Run: headless pygame with SDL's dummy video driver; simulated clock (each Clock.tick advances the game by its frame time, no real sleeping); random seed 0; keys injected as events and as key.get_pressed() state; no mouse input.
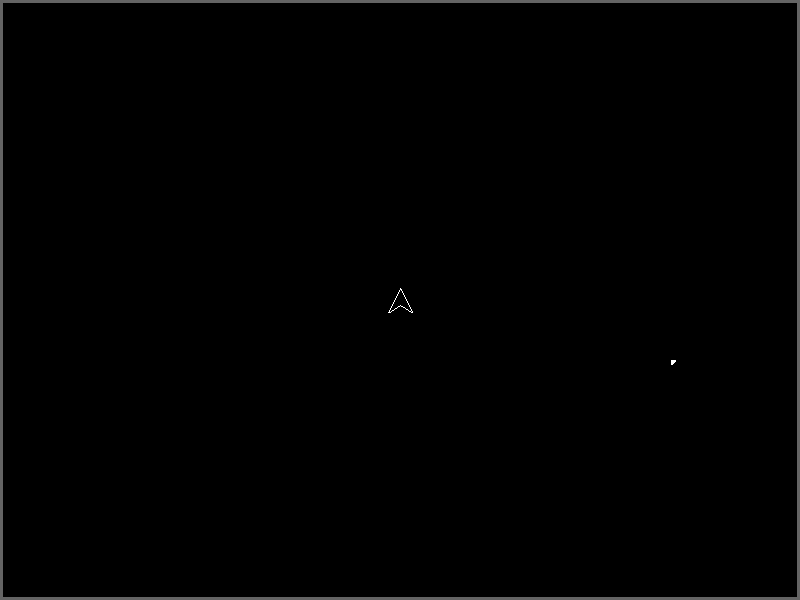
Frame 1 of 4 · flips 1–60 · no input
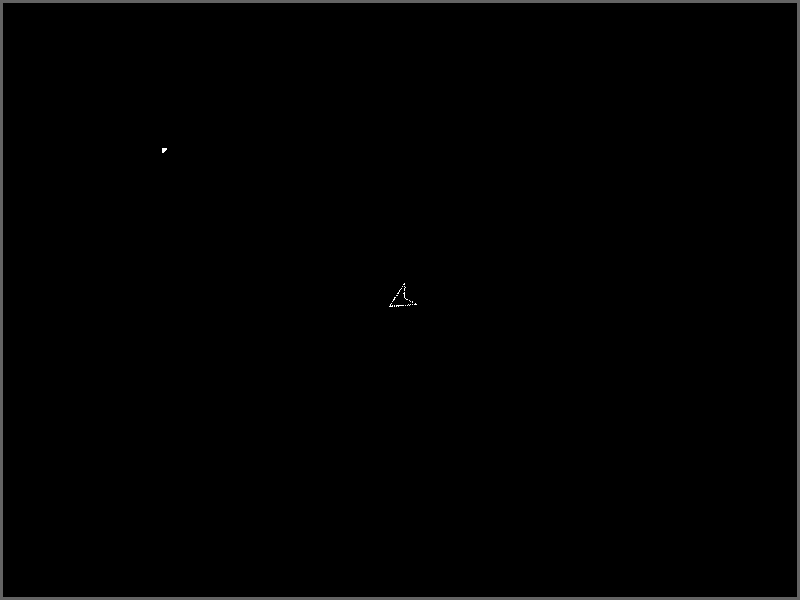
Frame 2 of 4 · flips 61–180 · tapped SPACE, RETURN · held RIGHT (→), D
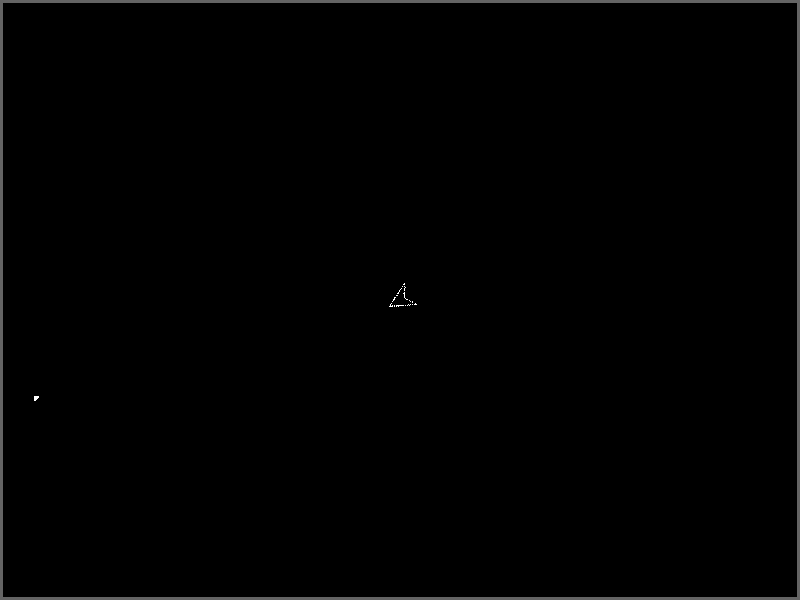
Frame 3 of 4 · flips 181–300 · held DOWN (↓), S
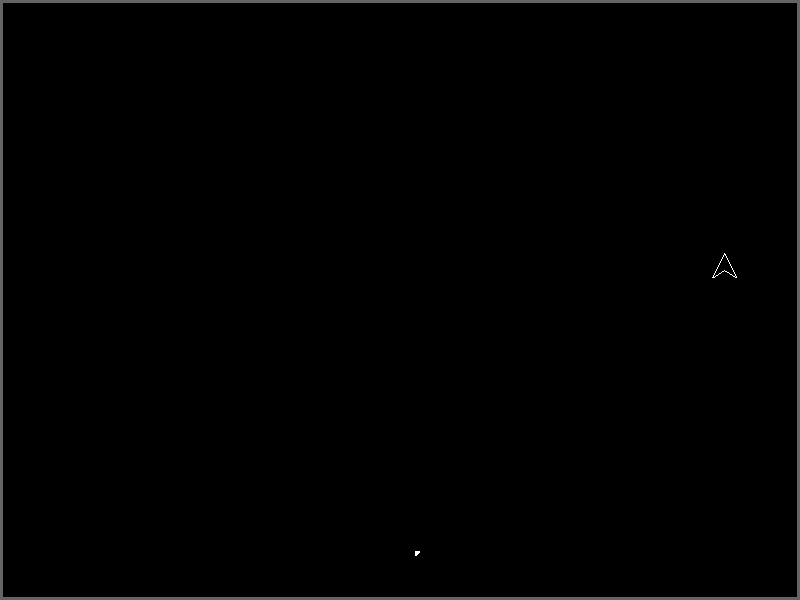
Frame 4 of 4 · flips 301–420 · held LEFT (←), A, UP (↑), W

The pygame program that drew these frames:

import pygame
import random
import math

pygame.init()

screen = pygame.display.set_mode((800, 600), pygame.NOFRAME)
window = screen.get_rect()
all_sprites = pygame.sprite.Group()
clock = pygame.time.Clock()

class Ship(pygame.sprite.Sprite):
    def __init__(self, *groups):
        super().__init__(*groups)
        self.original_image = pygame.Surface((25,25))
        self.original_image.fill((0,0,0))
        self.original_image.set_colorkey((0,0,0))
        
        self.image = self.original_image
        self.rect = self.image.get_rect()
        points = [
            self.rect.bottomleft,
            self.rect.midtop,
            self.rect.bottomright,
            (self.rect.centerx, self.rect.centery + 5)
        ]
        pygame.draw.polygon(self.image, (255,255,255), points, 1)
        self.rect.center = window.center

        self.speed = 0
        self.angle = 0
        self.vector = pygame.Vector2(0,0)
        self.pivot = pygame.Vector2(self.rect.center)
        self.offset = pygame.Vector2(0,0)
        
    def rotate(self):
        self.image = pygame.transform.rotate(self.original_image, self.angle)
        self.rect = self.image.get_rect(center=self.pivot + self.offset.rotate(self.angle))
        self.angle %= 360

    def check_key_events(self):
        keys = pygame.key.get_pressed()
        # turn left or right
        if keys[pygame.K_LEFT]:
            self.angle += 5
        if keys[pygame.K_RIGHT]:
            self.angle -= 5
        # thrust
        if keys[pygame.K_UP]:
            self.speed += 0.5

    def loop(self):
        # loop from left to right side
        if self.rect.right < 0:
            self.rect.move_ip(window.width, 0)
            self.vector.x += window.width
        # loop from right to left side
        if self.rect.left > window.width:
            self.rect.move_ip(-window.width, 0)
            self.vector.x -= window.width
        # loop from top to bottom
        if self.rect.bottom < 0:
            self.rect.move_ip(0, window.height)
            self.vector.y += window.height
        # loop from bottom to top
        if self.rect.top > window.height:
            self.rect.move_ip(0, -window.height)
            self.vector.y -= window.height

        
    def thrust(self):
        self.vector.x += self.speed * math.sin(math.radians(self.angle)) * -1
        self.vector.y += self.speed * math.cos(math.radians(self.angle)) * -1
        self.rect.move_ip(self.vector)
        self.speed *= .98 # friction in space?
        

    def update(self):
        self.check_key_events()
        self.rotate()
        self.thrust()
        self.loop()


ship = Ship(all_sprites)

def stars(size):
    star_surface = pygame.Surface((size, size))
    star_rect = star_surface.get_rect()
    pygame.draw.circle(star_surface, (255,255,255), (0, 0), size * 0.5)
    star_rect.center = (random.randint(0, window.width),
                        random.randint(0, window.height))
    screen.blit(star_surface, star_rect)


while True:
    for event in pygame.event.get():
        if event.type == pygame.QUIT:
            pygame.quit()
        if event.type == pygame.KEYDOWN:
            if event.key == pygame.K_ESCAPE:
                pygame.quit()

    all_sprites.update()
    screen.fill((0, 0, 0))
    stars(10)
    pygame.draw.rect(screen, (100,100,100), window, 3)
    all_sprites.draw(screen)

    pygame.display.update()
    clock.tick(60)
